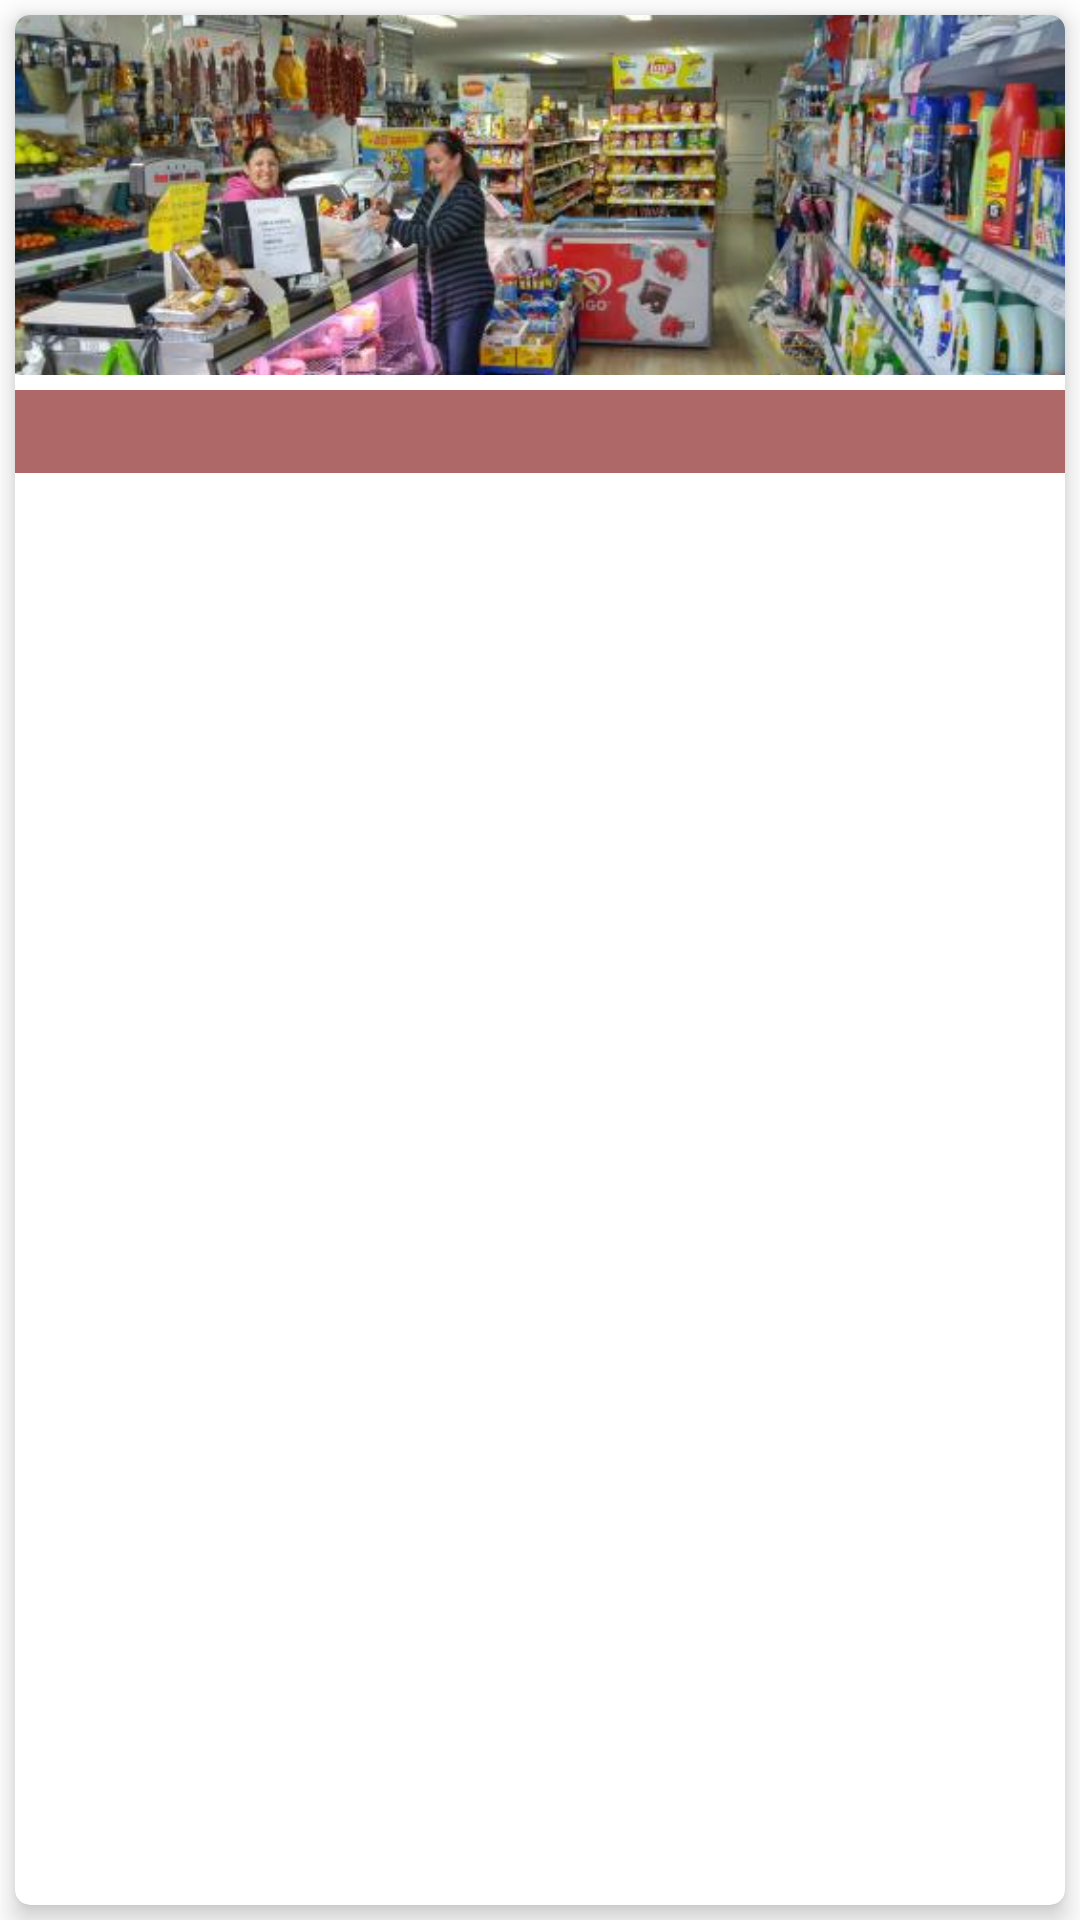

Write the Android layout XML for this screen, with the resource values it uses.
<!-- AndroidManifest.xml: application theme Theme.FoodPalace -->
<!-- res/layout/sample_recycler_view.xml -->
<?xml version="1.0" encoding="utf-8"?>
<LinearLayout xmlns:android="http://schemas.android.com/apk/res/android"
    xmlns:tools="http://schemas.android.com/tools"
    android:layout_width="match_parent"
    android:layout_height="165dp"
    xmlns:app="http://schemas.android.com/apk/res-auto"
    android:orientation="vertical">

    <androidx.cardview.widget.CardView
        android:layout_width="match_parent"
        android:layout_height="match_parent"
        android:layout_margin="5dp"
        app:cardCornerRadius="5dp"
        app:cardElevation="5dp">

        <LinearLayout
            android:layout_width="match_parent"
            android:layout_height="match_parent"
            android:orientation="vertical">

            <ImageView
                android:id="@+id/marketPic"
                android:layout_width="match_parent"
                android:layout_height="120dp"
                android:scaleType="centerCrop"
                app:srcCompat="@drawable/r1" />

            <TextView
                android:id="@+id/marketText"
                android:layout_width="match_parent"
                android:layout_height="wrap_content"
                android:layout_marginTop="5dp"
                android:background="#AE6868"
                android:fontFamily="casual"
                android:gravity="center"
                android:textColor="#F4EBEB"
                android:textSize="18sp"
                android:textStyle="bold"
                tools:text="Market 1" />
        </LinearLayout>
    </androidx.cardview.widget.CardView>
</LinearLayout>
<!-- resources referenced by this layout -->
<resources>
  <!-- drawable r1: jpg bitmap (drawable-v24, 44494 bytes) -->
  <style name="Theme.FoodPalace" parent="Theme.MaterialComponents.DayNight.DarkActionBar">
          
          <item name="colorPrimary">@color/purple_500</item>
          <item name="colorPrimaryVariant">@color/purple_700</item>
          <item name="colorOnPrimary">@color/white</item>
          
          <item name="colorSecondary">@color/teal_200</item>
          <item name="colorSecondaryVariant">@color/teal_700</item>
          <item name="colorOnSecondary">@color/black</item>
          
          <item name="android:statusBarColor" tools:targetApi="l">?attr/colorPrimaryVariant</item>
          
      </style>
  <!-- not gathered from this repository: default colours our renderer supplied (Android Studio template values) -->
  <color name="purple_500">#FF6200EE</color>
  <color name="purple_700">#FF3700B3</color>
  <color name="teal_200">#FF03DAC5</color>
  <color name="teal_700">#FF018786</color>
  <color name="black">#FF000000</color>
  <color name="white">#FFFFFFFF</color>
</resources>
